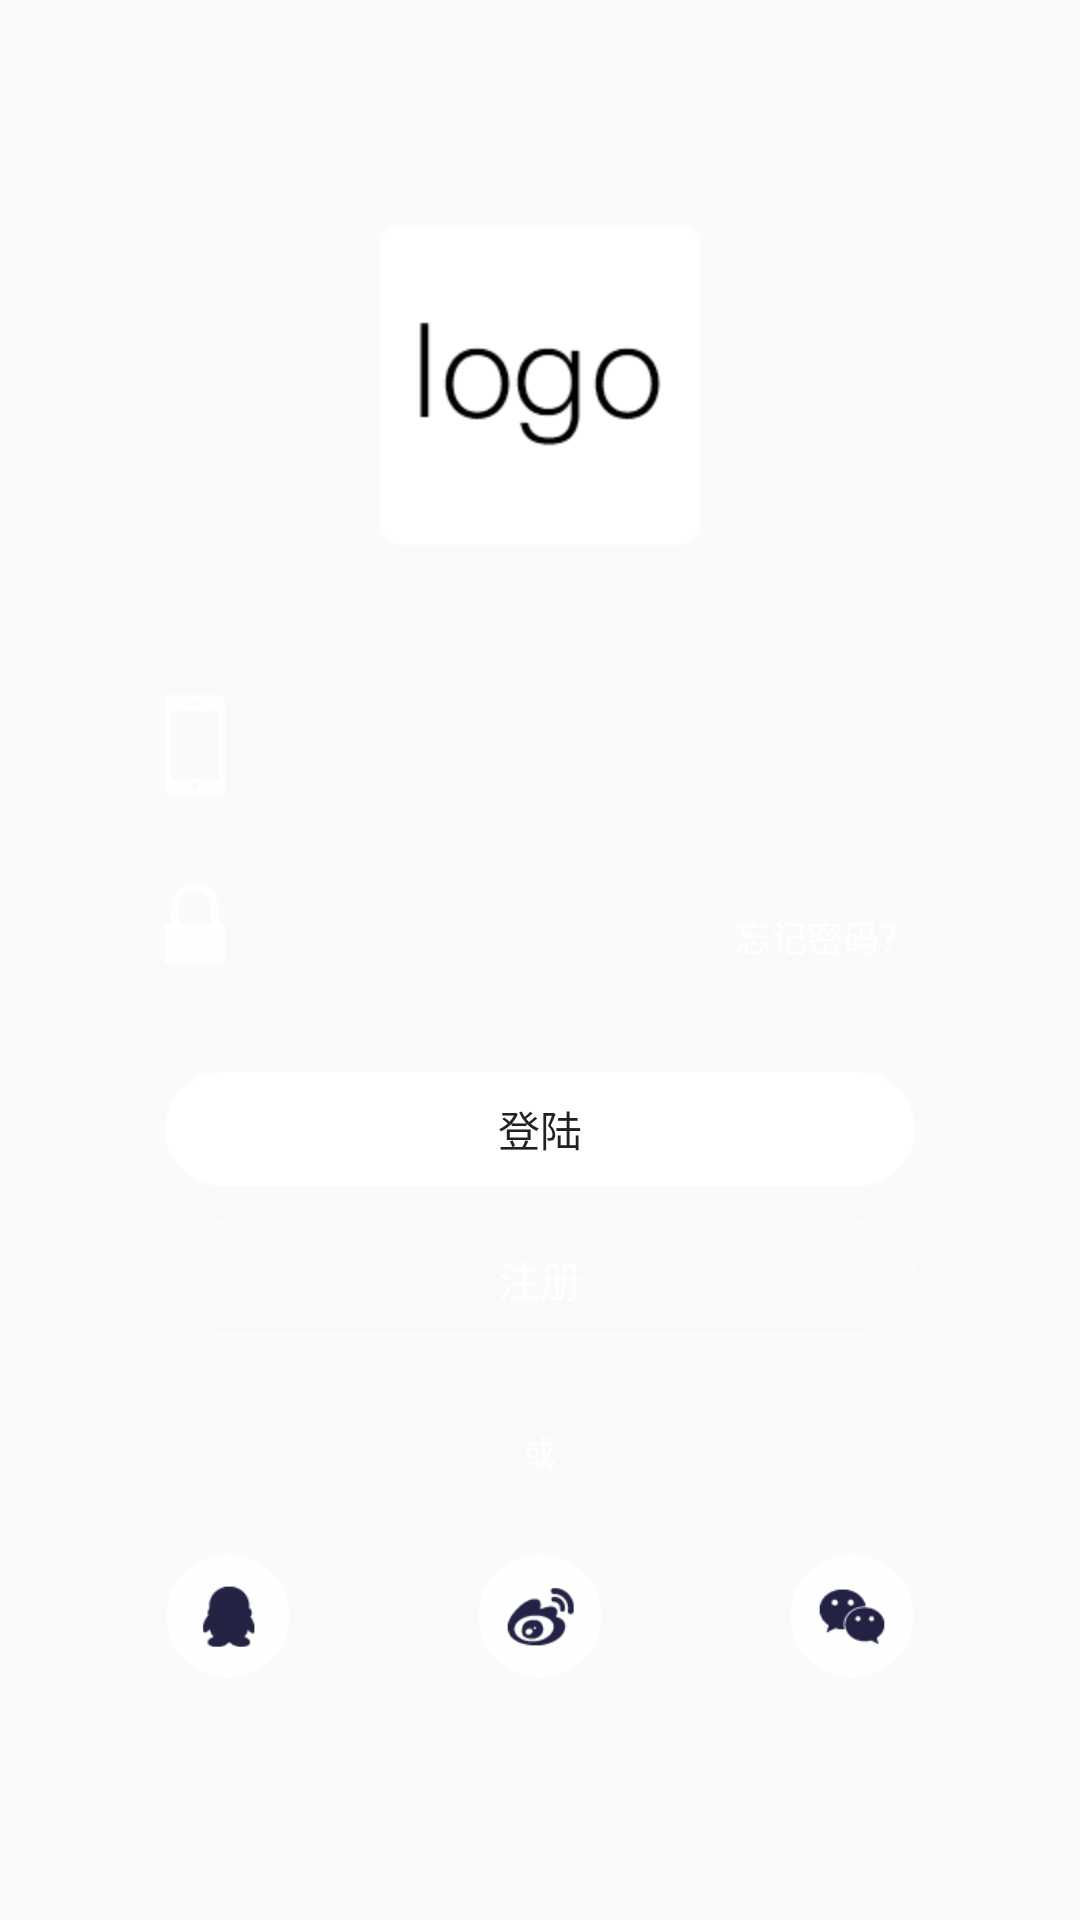

Write the Android layout XML for this screen, with the resource values it uses.
<!-- AndroidManifest.xml: application theme AppTheme -->
<!-- res/layout/activity_login.xml -->
<?xml version="1.0" encoding="utf-8"?>
<LinearLayout
    xmlns:android="http://schemas.android.com/apk/res/android"
    xmlns:tools="http://schemas.android.com/tools"
    android:id="@+id/activity_login"
    android:layout_width="match_parent"
    android:layout_height="match_parent"
    android:orientation="vertical"
    android:background="@mipmap/login_bg"
    android:gravity="center_horizontal"
    tools:context="com.example.administrator.wanpuapp.acitivity.LoginActivity">
    <ImageView
        android:layout_width="wrap_content"
        android:layout_height="wrap_content"
        android:layout_marginTop="75dp"
        android:src="@mipmap/login_logo"/>

    <LinearLayout
        android:layout_width="match_parent"
        android:layout_height="match_parent"
        android:layout_marginLeft="55dp"
        android:layout_marginRight="55dp"
        android:layout_marginTop="50dp"
        android:orientation="vertical">

        <EditText
            android:inputType="number"
            android:id="@+id/acti_login_userphone"
            android:textColor="#fff"
            style="?android:attr/textViewStyle"
            android:layout_width="match_parent"
            android:layout_height="wrap_content"
            android:background="@null"
            android:drawablePadding="5dp"
            android:drawableLeft="@mipmap/login_phone"/>

        <View
            android:layout_width="match_parent"
            android:layout_height="1px"
            android:layout_marginTop="6dp"
            android:background="@android:color/white"/>

        <RelativeLayout
            android:orientation="horizontal"
            android:layout_marginTop="23dp"
            android:layout_width="match_parent"
            android:layout_height="wrap_content">

            <TextView
                android:id="@+id/forget"
                android:layout_width="wrap_content"
                android:text="忘记密码？"
                android:layout_alignParentRight="true"
                android:textSize="12dp"
                android:layout_alignBottom="@+id/acti_login_userpass"
                android:textColor="@android:color/white"
                android:layout_height="wrap_content"/>

            <EditText
                android:inputType="textPassword"
                android:textColor="#fff"
                android:id="@+id/acti_login_userpass"
                style="?android:attr/textViewStyle"
                android:layout_width="match_parent"
                android:layout_height="wrap_content"
                android:background="@null"
                android:drawablePadding="5dp"
                android:drawableLeft="@mipmap/login_lock"
                android:layout_alignParentTop="true"
                android:layout_alignParentStart="true"/>
        </RelativeLayout>

        <View
            android:layout_width="match_parent"
            android:layout_height="1px"
            android:layout_marginTop="6dp"
            android:background="@android:color/white"/>
        <Button
            android:id="@+id/acti_login_laungh"
            android:text="登陆"
            android:layout_marginTop="30dp"
            android:background="@drawable/btn_login_sel"
            style="?android:attr/borderlessButtonStyle"
            android:layout_width="match_parent"
            android:layout_height="38dp"/>
        <Button
            android:id="@+id/acti_login_register"
            android:text="注册"
            android:layout_marginTop="12dp"
            android:textColor="@android:color/white"
            android:background="@drawable/btn_regist_sel"
            style="?android:attr/borderlessButtonStyle"
            android:layout_width="match_parent"
            android:layout_height="38dp"/>
        <RelativeLayout
            android:layout_centerHorizontal="true"
            android:layout_width="match_parent"
            android:layout_alignParentBottom="true"
            android:layout_marginTop="30dp"
            android:layout_height="wrap_content">
            <TextView
                android:layout_centerHorizontal="true"
                android:gravity="center"
                android:id="@+id/text"
                android:textSize="11sp"
                android:textColor="@android:color/white"
                android:text="或"
                android:layout_width="wrap_content"
                android:layout_height="wrap_content"
                />
            <TextView
                android:layout_width="match_parent"
                android:layout_toLeftOf="@+id/text"
                android:layout_centerVertical="true"
                android:layout_marginRight="25dp"
                android:layout_height="1px"
                android:background="@android:color/white"
                />
            <TextView
                android:layout_width="match_parent"
                android:layout_toRightOf="@+id/text"
                android:layout_centerVertical="true"
                android:layout_marginLeft="25dp"
                android:layout_height="1px"
                android:background="@android:color/white"
                />
        </RelativeLayout>
        <LinearLayout
            android:layout_marginTop="26dp"
            android:layout_width="match_parent"
            android:weightSum="3"
            android:layout_height="match_parent">
            <RelativeLayout
                android:layout_width="0dp"
                android:layout_height="wrap_content"
                android:layout_weight="1">
                <ImageView
                    android:layout_width="42dp"
                    android:layout_height="42dp"
                    android:src="@mipmap/login_qq" />
            </RelativeLayout>
            <RelativeLayout
                android:id="@+id/wx_login"
                android:layout_width="0dp"
                android:layout_height="wrap_content"
                android:layout_weight="1">
                <ImageView
                    android:layout_width="42dp"
                    android:layout_height="42dp"
                    android:layout_centerInParent="true"
                    android:src="@mipmap/login_wb" />
            </RelativeLayout>
            <RelativeLayout
                android:layout_width="0dp"
                android:layout_height="wrap_content"
                android:layout_weight="1">
                <ImageView
                    android:layout_width="42dp"
                    android:layout_height="42dp"
                    android:id="@+id/img_qq3"
                    android:layout_alignParentRight="true"
                    android:src="@mipmap/login_wx" />
            </RelativeLayout>
        </LinearLayout>
    </LinearLayout>
</LinearLayout>
<!-- resources referenced by this layout -->
<resources>
  <!-- drawable btn_login_sel (drawable) -->
  <?xml version="1.0" encoding="utf-8"?>
  <selector xmlns:android="http://schemas.android.com/apk/res/android">
  <item android:state_pressed="true" android:drawable="@drawable/btn_login_press"/>
      <item android:drawable="@drawable/btn_login"/>
  </selector>
  <!-- drawable btn_regist_sel (drawable) -->
  <?xml version="1.0" encoding="utf-8"?>
  <selector xmlns:android="http://schemas.android.com/apk/res/android">
  <item android:state_pressed="true" android:drawable="@drawable/btn_regist_press"/>
      <item android:drawable="@drawable/btn_register"/>
  </selector>
  <!-- mipmap login_lock: png bitmap (mipmap-hdpi, 1295 bytes) -->
  <!-- mipmap login_logo: png bitmap (mipmap-hdpi, 3129 bytes) -->
  <!-- mipmap login_phone: png bitmap (mipmap-hdpi, 1176 bytes) -->
  <!-- mipmap login_qq: png bitmap (mipmap-hdpi, 2765 bytes) -->
  <!-- mipmap login_wb: png bitmap (mipmap-hdpi, 3298 bytes) -->
  <!-- mipmap login_wx: png bitmap (mipmap-hdpi, 3055 bytes) -->
  <style name="AppTheme" parent="Theme.AppCompat.Light.NoActionBar">
          
          <item name="colorPrimary">@color/colorPrimary</item>
          <item name="colorPrimaryDark">@color/colorPrimaryDark</item>
          <item name="colorAccent">@color/colorAccent</item>
      </style>
  <!-- drawable btn_login_press (drawable) -->
  <?xml version="1.0" encoding="utf-8"?>
  <shape xmlns:android="http://schemas.android.com/apk/res/android"
      android:shape="rectangle">
      <corners  android:radius="29dp"
          />
      <solid android:color="#e1bf15"/>
  
  </shape>
  <!-- drawable btn_login (drawable) -->
  <shape
      xmlns:android="http://schemas.android.com/apk/res/android"
      android:shape="rectangle"
      >
  
      <corners  android:radius="29dp"
          />
      <solid android:color="@android:color/white"/>
  </shape>
  <!-- drawable btn_regist_press (drawable) -->
  <?xml version="1.0" encoding="utf-8"?>
  <shape xmlns:android="http://schemas.android.com/apk/res/android"
      android:shape="rectangle">
      <corners  android:radius="29dp"
          />
      <solid android:color="#e1bf15"/>
      <stroke android:color="@android:color/white" android:width="1px" />
  
  </shape>
  <!-- drawable btn_register (drawable) -->
  <shape
      xmlns:android="http://schemas.android.com/apk/res/android"
      android:shape="rectangle"
      >
  
      <corners  android:radius="29dp"
          />
      <solid android:color="@android:color/transparent"/>
      <stroke android:color="@android:color/white" android:width="1px" />
  </shape>
  <!-- not gathered from this repository: default colours our renderer supplied (Android Studio template values) -->
  <color name="colorPrimary">#FF6200EE</color>
  <color name="colorPrimaryDark">#FF3700B3</color>
  <color name="colorAccent">#FF03DAC5</color>
</resources>
